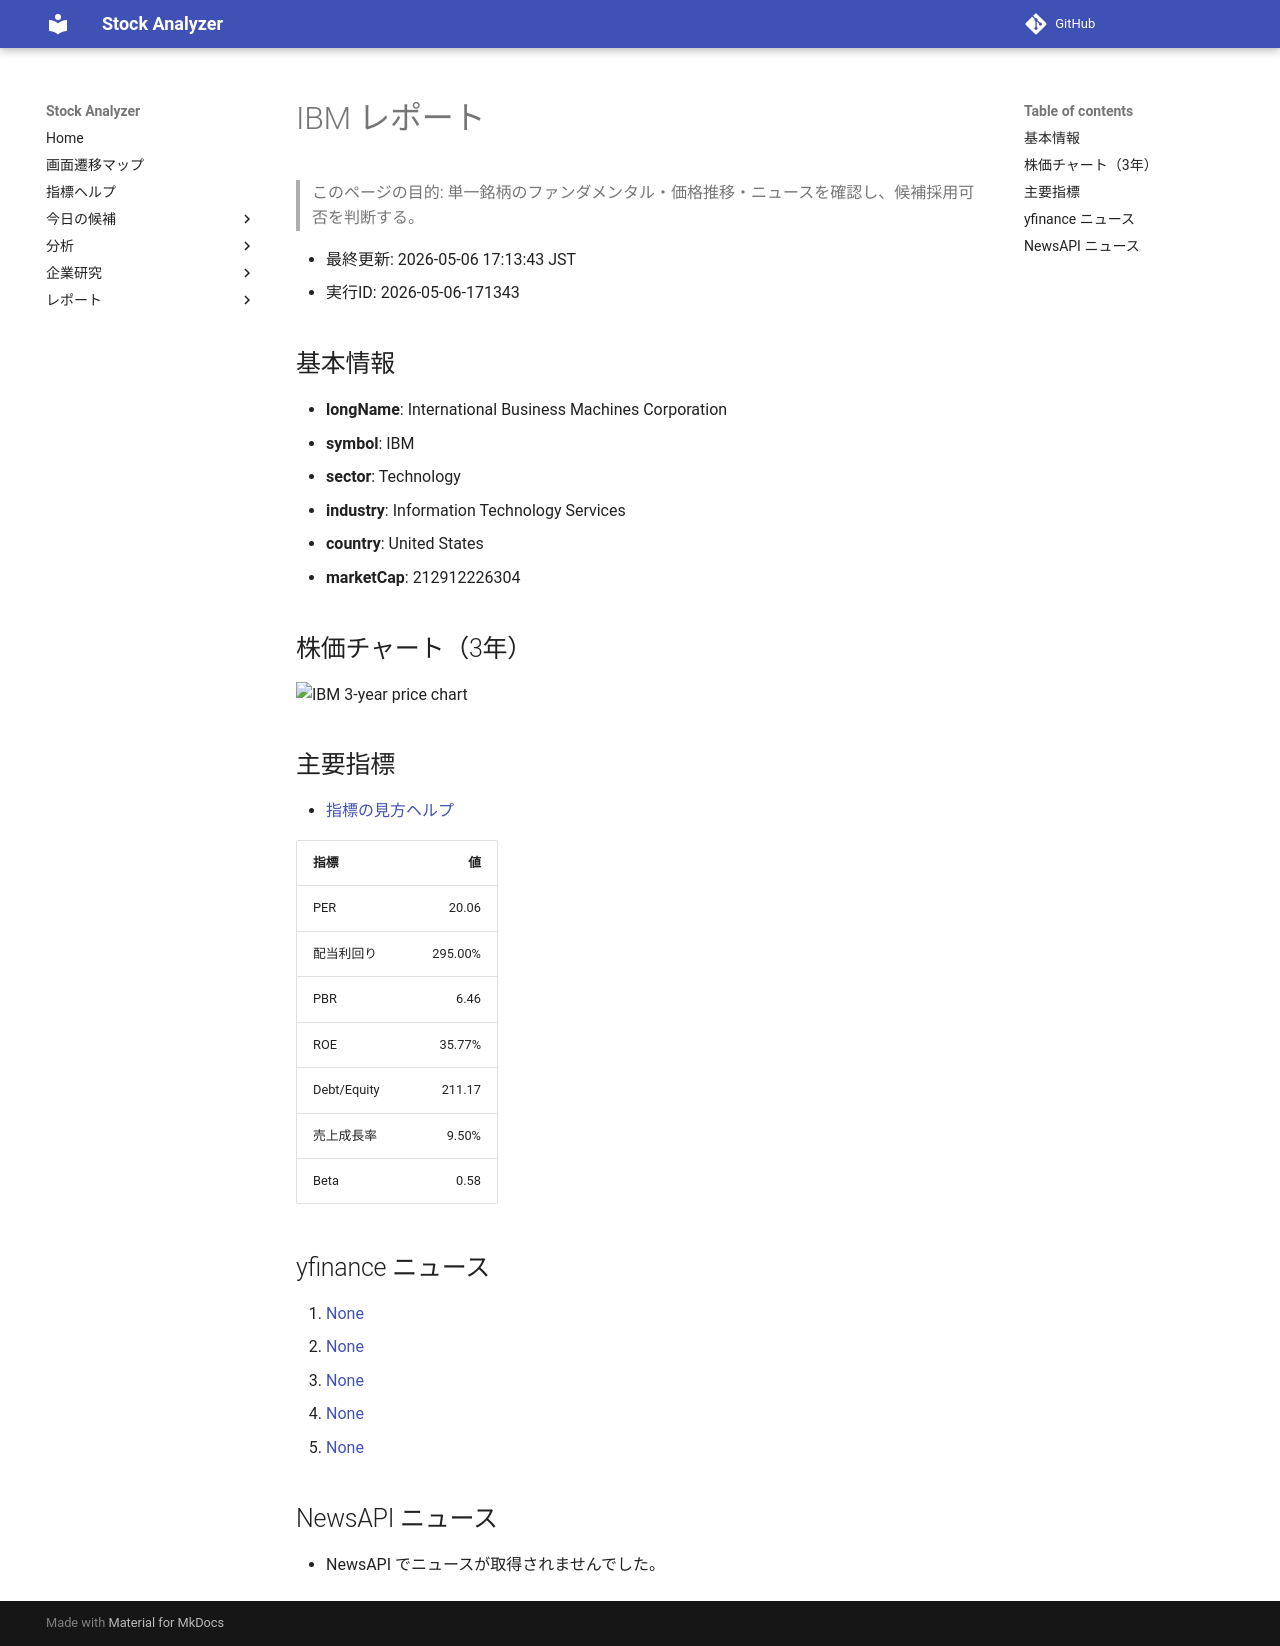

repository: Yumi-note/Making-APP · page: reports/2026-05-06/171343/IBM/index.html · generator: mkdocs

# IBM レポート

> このページの目的: 単一銘柄のファンダメンタル・価格推移・ニュースを確認し、候補採用可否を判断する。

- 最終更新: 2026-05-06 17:13:43 JST
- 実行ID: 2026-05-06-171343

## 基本情報

- **longName**: International Business Machines Corporation
- **symbol**: IBM
- **sector**: Technology
- **industry**: Information Technology Services
- **country**: United States
- **marketCap**: 212912226304

## 株価チャート（3年）

![IBM 3-year price chart](IBM_3y.png)

## 主要指標

- [指標の見方ヘルプ](../../../../indicators.md)

| 指標 | 値 |
|---|---:|
| PER | 20.06 |
| 配当利回り | 295.00% |
| PBR | 6.46 |
| ROE | 35.77% |
| Debt/Equity | 211.17 |
| 売上成長率 | 9.50% |
| Beta | 0.58 |

## yfinance ニュース

1. [None](None)
2. [None](None)
3. [None](None)
4. [None](None)
5. [None](None)

## NewsAPI ニュース

- NewsAPI でニュースが取得されませんでした。
